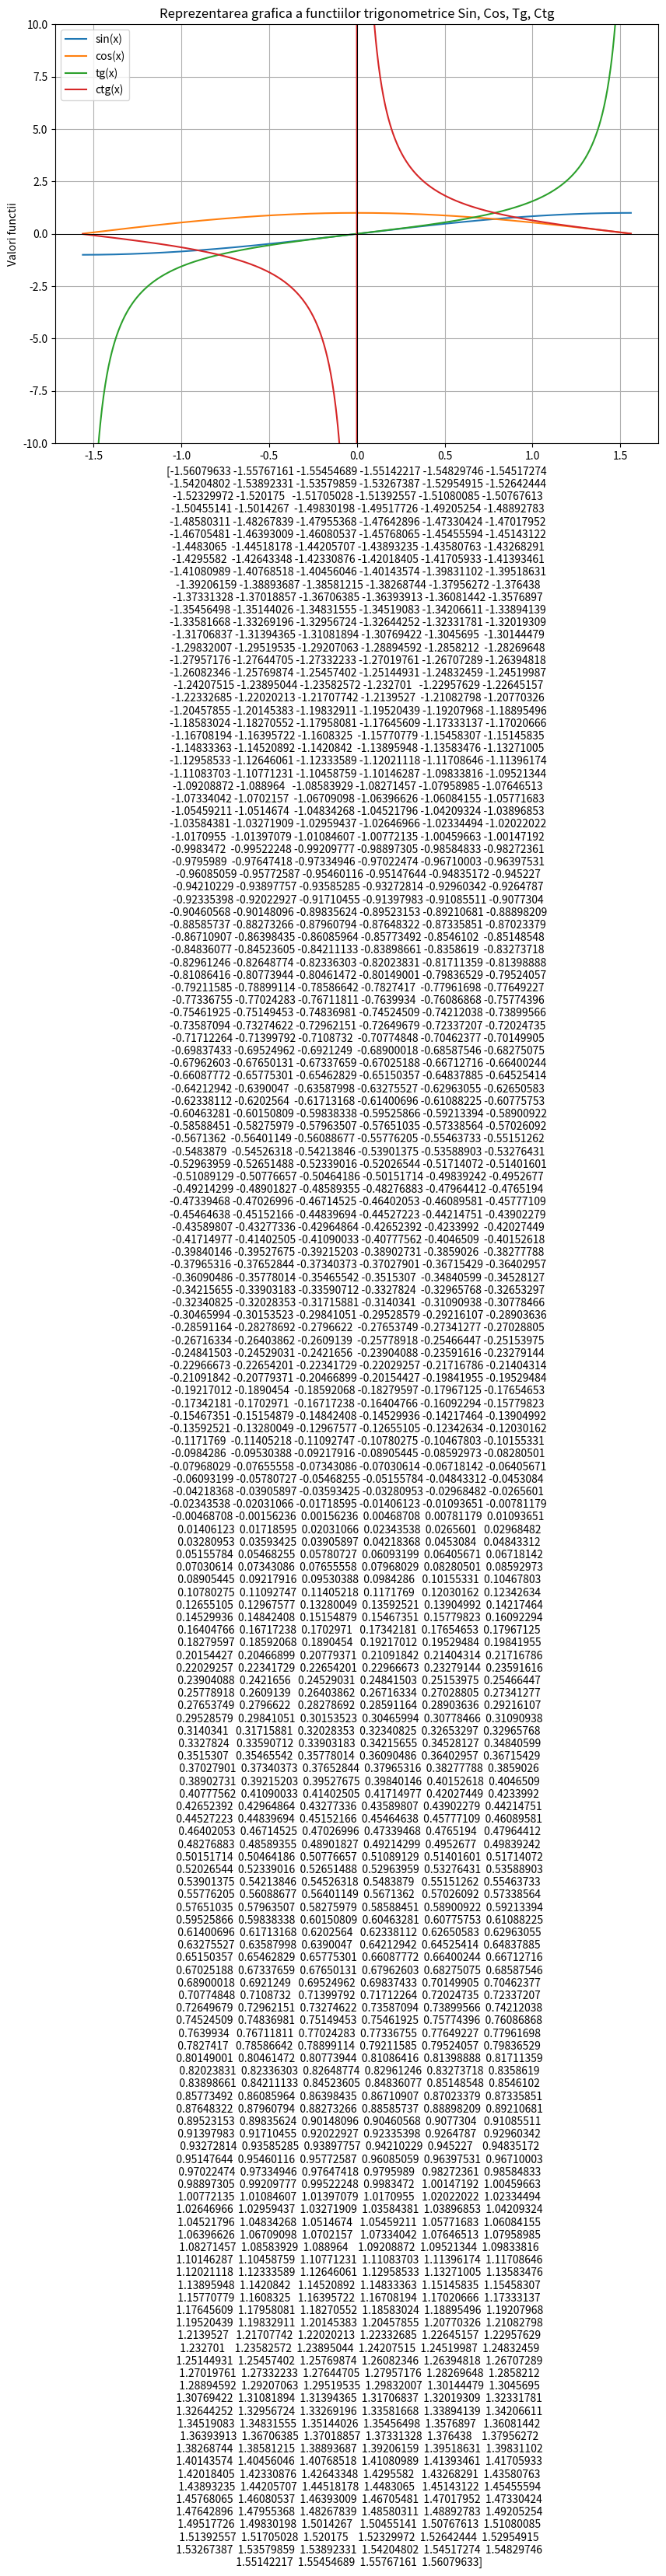

This figure's Python source:
import numpy as np
import matplotlib.pyplot as plt

x = np.linspace(-np.pi/2 + 0.01, np.pi/2 - 0.01, 1000)

sinus = np.sin(x)
cosinus = np.cos(x)
tangenta = np.tan(x)
cotangenta = 1 / np.tan(x)

plt.figure(figsize=(10,7))
plt.plot(x, sinus, label = 'sin(x)')
plt.plot(x, cosinus, label = 'cos(x)')
plt.plot(x, tangenta, label = 'tg(x)')
plt.plot(x, cotangenta, label = 'ctg(x)')

plt.axhline(0, color='black', linewidth=0.75)
plt.axvline(0, color='black', linewidth=0.75)
plt.grid(True)
plt.ylim(-10, 10)
plt.legend()
plt.title("Reprezentarea grafica a functiilor trigonometrice Sin, Cos, Tg, Ctg")
plt.xlabel(x)
plt.ylabel("Valori functii")
plt.show()
